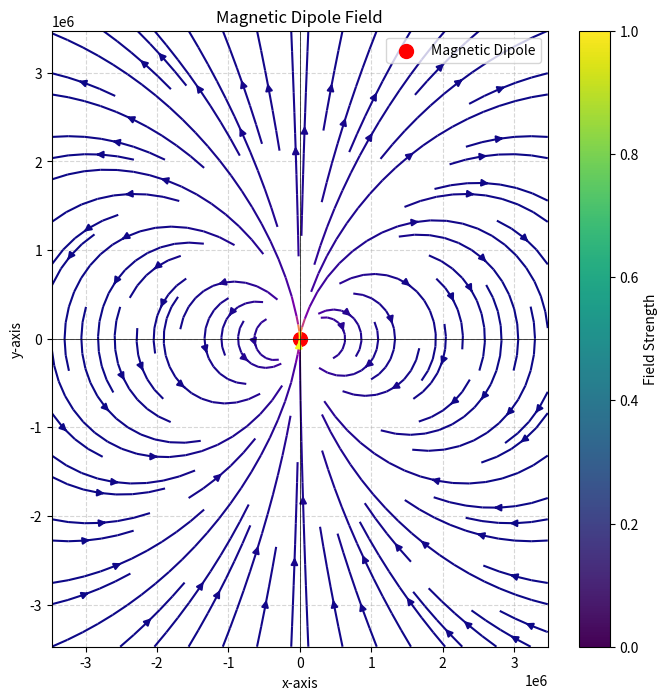

Python code for this plot:
import numpy as np
import matplotlib.pyplot as plt

def magnetic_dipole_field(x, y, m=7.65e15):
    """
    Calculate the magnetic field components (Bx, By) for a magnetic dipole at the origin.
    :param x: x-coordinate(s) where the field is calculated
    :param y: y-coordinate(s) where the field is calculated
    :param m: Dipole moment (default is 1)
    :return: Tuple of arrays (Bx, By)
    """
    r = np.sqrt(x**2 + y**2)
    r_cubed = r**3
    with np.errstate(divide='ignore', invalid='ignore'):
        Bx = (3 * x * y * m) / r_cubed
        By = (m * (3 * y**2 - r**2)) / r_cubed
        Bx[np.isnan(Bx)] = 0  # Handle NaN at the origin
        By[np.isnan(By)] = 0
    return Bx, By
r_moon = 1.737e6

# Create a grid of points
x = np.linspace(-2*r_moon, 2*r_moon, 100)
y = np.linspace(-2*r_moon, 2*r_moon, 100)
x, y = np.meshgrid(x, y)

# Calculate the field components
Bx, By = magnetic_dipole_field(x, y)

# Plot the field lines
plt.figure(figsize=(8, 8))
plt.streamplot(x, y, Bx, By, color=np.sqrt(Bx**2 + By**2), linewidth=1.5, cmap='plasma')
plt.scatter(0, 0, color='red', s=100, label='Magnetic Dipole')
plt.title('Magnetic Dipole Field')
plt.xlabel('x-axis')
plt.ylabel('y-axis')
plt.axhline(0, color='black',linewidth=0.5)
plt.axvline(0, color='black',linewidth=0.5)
plt.legend()
plt.colorbar(label='Field Strength')
plt.grid(True, linestyle='--', alpha=0.5)
plt.show()
